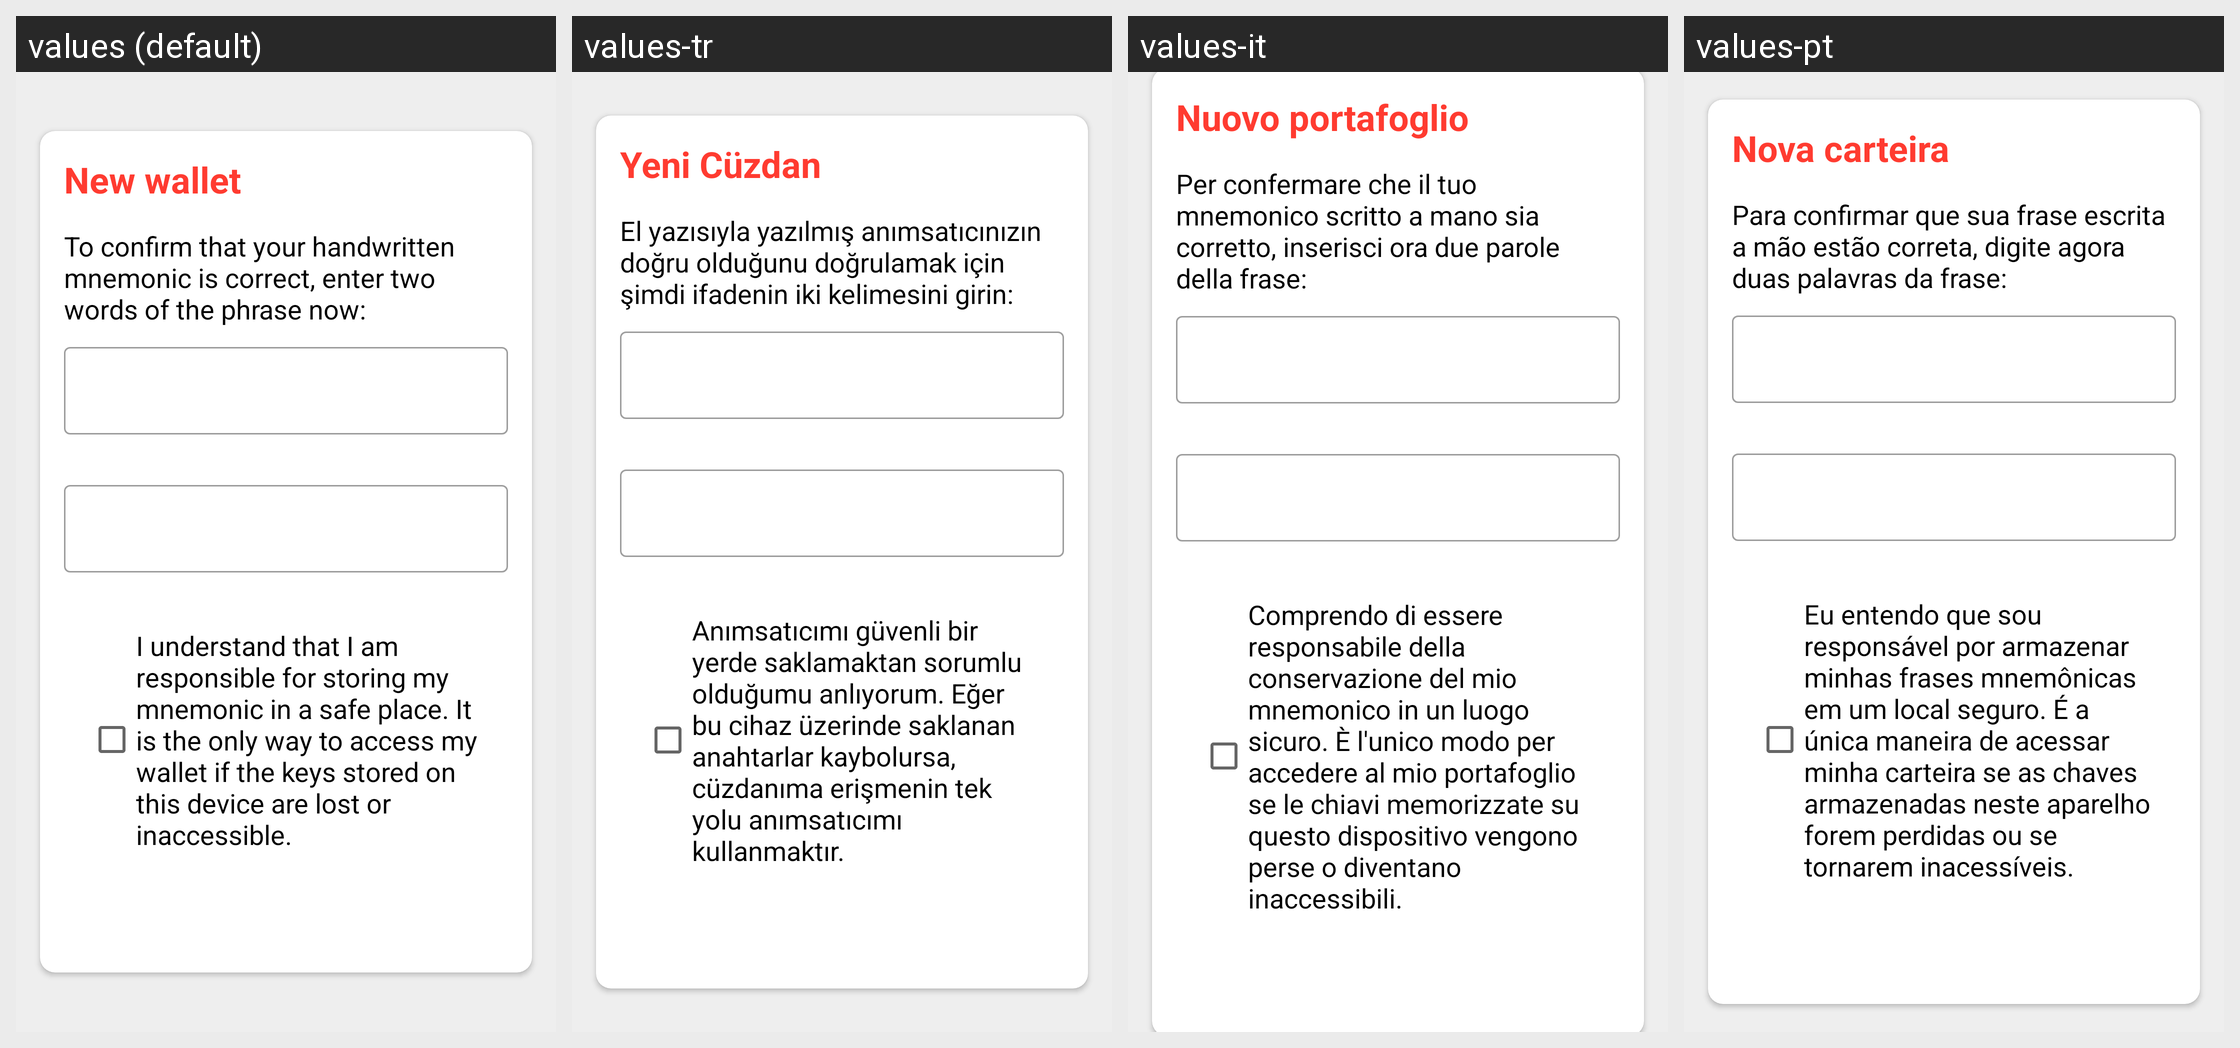

Translations of the strings shown on this Android screen, per locale in the grid:
Android screen res/layout/fragment_confirm_create_wallet.xml rendered under 4 locales, left to right: values (default), values-tr, values-it, values-pt. Device: Nexus 5 (rendered at 1080×1920; each locale shown at half size, 540×960, under a caption strip naming it); theme Theme.ErgoWallet.
Other locales in the repository, not shown: values-es, values-id, values-in, values-jv, values-ms, values-pt-rPT, values-ru, values-zh.
Strings drawn on this screen, with the default value and each locale's value (text and hints the layout hard-codes, and strings that could not be matched under every locale, appear in the picture but are not listed):

label_create_wallet
  values: New wallet
  values-tr: Yeni Cüzdan
  values-it: Nuovo portafoglio
  values-pt: Nova carteira

intro_confirm_create_wallet
  values: To confirm that your handwritten mnemonic is correct, enter two words of the phrase now:
  values-tr: El yazısıyla yazılmış anımsatıcınızın doğru olduğunu doğrulamak için şimdi ifadenin iki kelimesini girin:
  values-it: Per confermare che il tuo mnemonico scritto a mano sia corretto, inserisci ora due parole della frase:
  values-pt: Para confirmar que sua frase escrita a mão estão correta, digite agora duas palavras da frase:

check_confirm_create_wallet
  values: I understand that I am responsible for storing my mnemonic in a safe place. It is the only way to access my wallet if the keys stored on this device are lost or inaccessible.
  values-tr: Anımsatıcımı güvenli bir yerde saklamaktan sorumlu olduğumu anlıyorum. Eğer bu cihaz üzerinde saklanan anahtarlar kaybolursa, cüzdanıma erişmenin tek yolu anımsatıcımı kullanmaktır.
  values-it: Comprendo di essere responsabile della conservazione del mio mnemonico in un luogo sicuro. È l'unico modo per accedere al mio portafoglio se le chiavi memorizzate su questo dispositivo vengono perse o diventano inaccessibili.
  values-pt: Eu entendo que sou responsável por armazenar minhas frases mnemônicas em um local seguro. É a única maneira de acessar minha carteira se as chaves armazenadas neste aparelho forem perdidas ou se tornarem inacessíveis.
